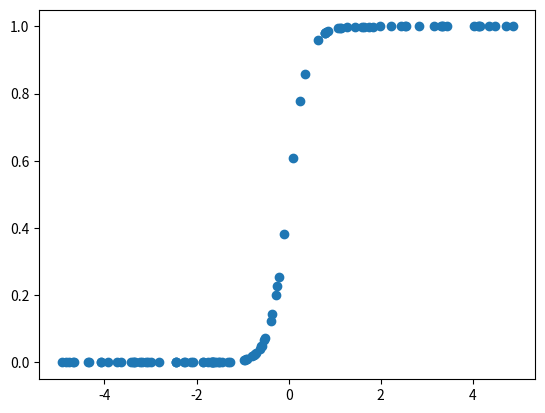

This chart was generated by the following Python code:
import numpy as np
import matplotlib.pyplot as plt


def sigmoid(x, beta=1):
    return 1 / (1 + np.exp(-beta * x))


X = np.random.rand(100) * 10 - 5
y = sigmoid(X, beta=5)

plt.scatter(X, y)
plt.show()
